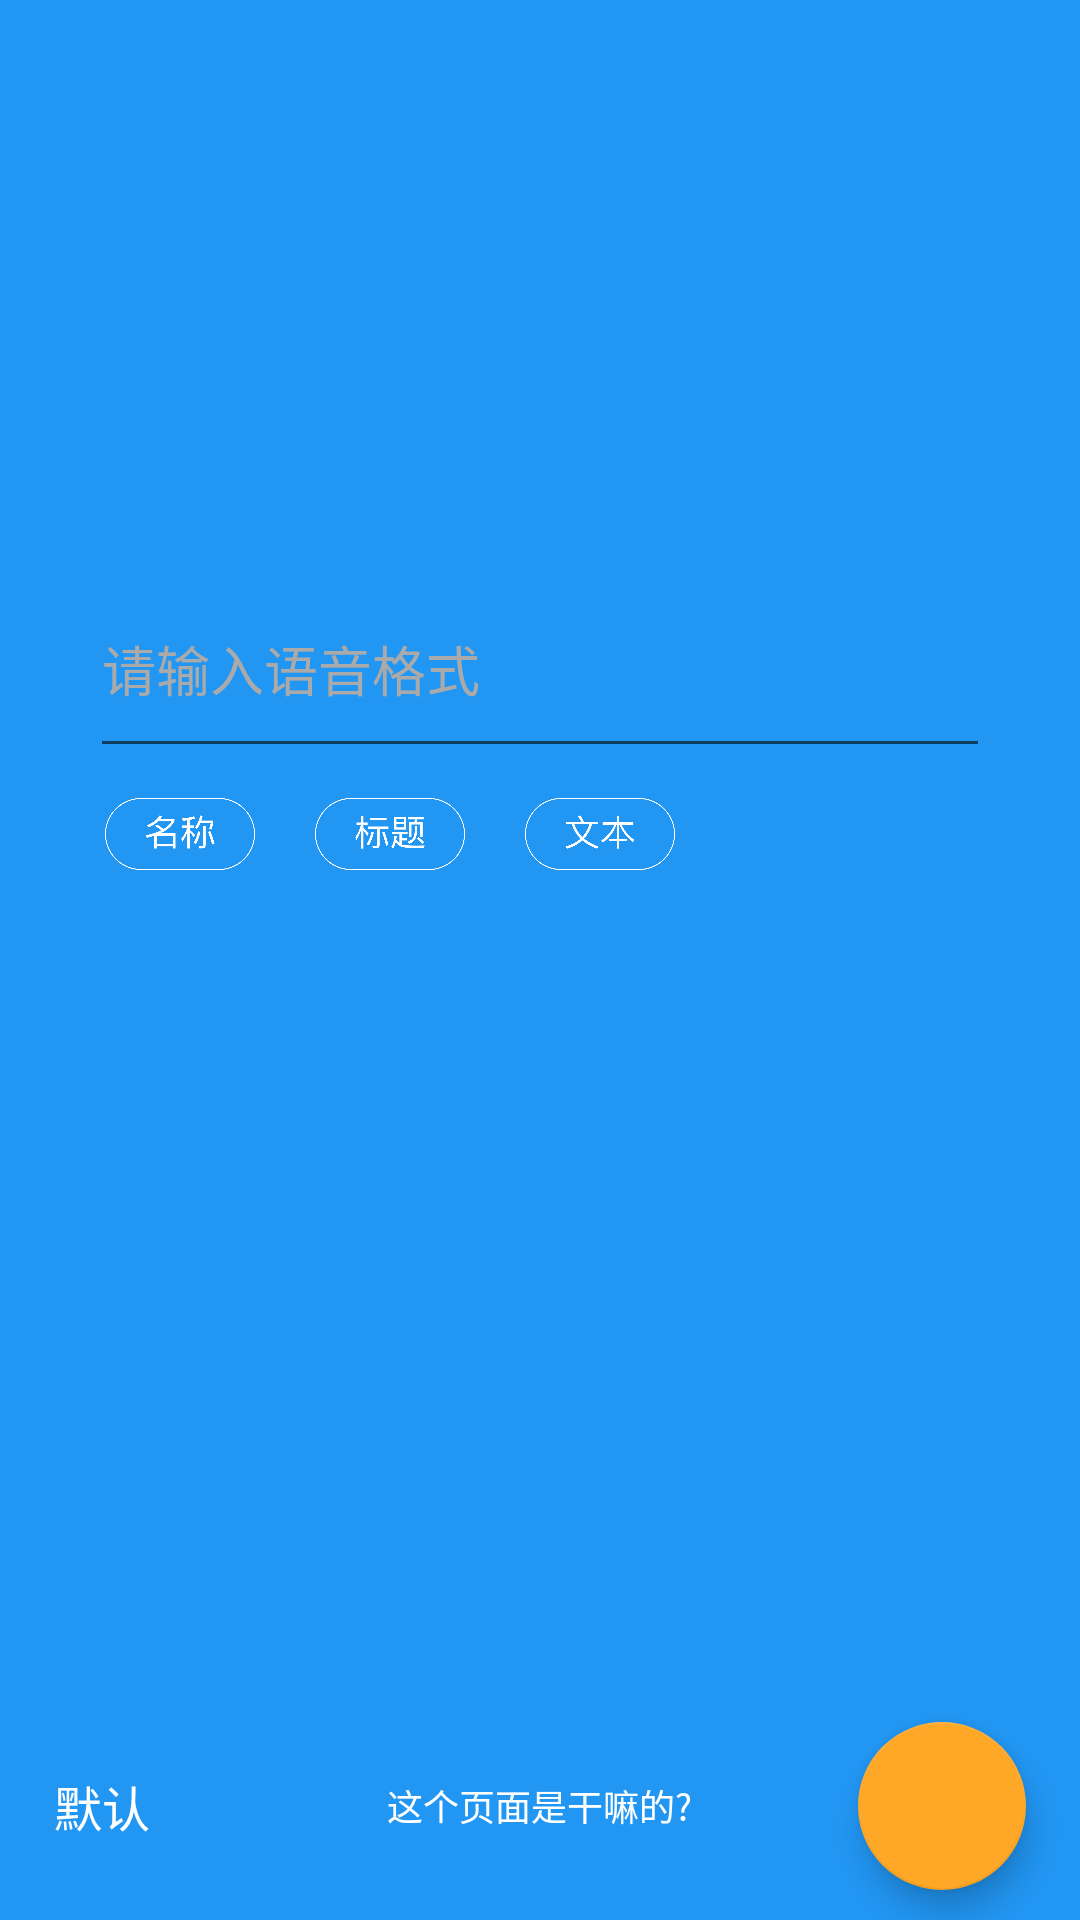

Here is an Android app screen rendered from its layout file. Give the layout XML and the strings, colors and styles it references.
<!-- AndroidManifest.xml: application theme AppTheme -->
<!-- res/layout/frg_app_config.xml -->
<?xml version="1.0" encoding="utf-8"?>
<RelativeLayout
    android:id="@+id/container"
    xmlns:android="http://schemas.android.com/apk/res/android"
    xmlns:app="http://schemas.android.com/apk/res-auto"
    xmlns:tools="http://schemas.android.com/tools"
    android:background="#2196F3"
    android:layout_width="match_parent"
    android:layout_height="match_parent"
    >

    <android.support.v7.widget.Toolbar
        android:id="@+id/toolbar"
        android:layout_width="match_parent"
        android:layout_height="wrap_content"
        app:titleTextColor="@color/white"
        app:contentInsetLeft="0dp"
        app:contentInsetStart="0dp"
        android:paddingLeft="0dp"
        >
    </android.support.v7.widget.Toolbar>

    <View
        android:id="@+id/center"
        android:layout_width="0dp"
        android:layout_height="0dp"
        android:layout_centerInParent="true"
        />

    <LinearLayout
        android:layout_width="match_parent"
        android:layout_height="wrap_content"
        android:orientation="vertical"
        android:layout_above="@id/center"
        android:layout_marginBottom="30dp"
        android:layout_marginTop="30dp"
        >
        <RelativeLayout
            android:id="@+id/vg_text"
            android:layout_width="match_parent"
            android:layout_height="wrap_content"
            >
            <EditText
                android:id="@+id/et_text"
                android:layout_width="match_parent"
                android:layout_height="wrap_content"
                android:hint="请输入语音格式"
                android:textSize="@dimen/common_textsize_t4"
                android:textColor="@color/white"
                android:textColorHint="@color/text_level3_color"
                android:minHeight="40dp"
                android:gravity="left"
                android:layout_marginLeft="30dp"
                android:layout_marginRight="30dp"
                android:textCursorDrawable="@null"
                android:paddingBottom="20dp"
                />
        </RelativeLayout>

        <LinearLayout
            android:layout_width="match_parent"
            android:layout_height="wrap_content"
            android:orientation="horizontal"
            android:layout_below="@id/vg_text"
            android:layout_marginTop="10dp"
            android:layout_marginLeft="35dp"
            >
            <ImageView
                android:id="@+id/tag_name"
                android:layout_width="50dp"
                android:layout_height="24dp"
                android:src="@drawable/inputtag_name_s"
                />
            <ImageView
                android:id="@+id/tag_title"
                android:layout_width="50dp"
                android:layout_height="24dp"
                android:src="@drawable/inputtag_title_s"
                android:layout_marginLeft="20dp"
                android:layout_marginRight="20dp"
                />
            <ImageView
                android:id="@+id/tag_msg"
                android:layout_width="50dp"
                android:layout_height="24dp"
                android:src="@drawable/inputtag_message_s"
                />

        </LinearLayout>

    </LinearLayout>


    <TextView
        android:id="@+id/tv_app_name"
        android:layout_width="wrap_content"
        android:layout_height="wrap_content"
        tools:text="微信消息语音定制"
        android:textColor="@color/white"
        android:textSize="@dimen/common_textsize_t2"
        android:layout_centerHorizontal="true"
        android:layout_alignParentBottom="true"
        android:layout_marginBottom="120dp"
        />

    <RelativeLayout
        android:layout_width="match_parent"
        android:layout_height="wrap_content"
        android:layout_alignParentBottom="true"
        >
        <TextView
            android:id="@+id/btn_default"
            android:layout_width="wrap_content"
            android:layout_height="wrap_content"
            android:textSize="@dimen/common_textsize_t3"
            android:textColor="@color/white"
            android:text="默认"
            android:layout_centerVertical="true"
            android:layout_marginLeft="18dp"
            />

        <android.support.design.widget.FloatingActionButton
            android:id="@+id/btn_confirm"
            android:layout_width="wrap_content"
            android:layout_height="wrap_content"
            android:layout_alignParentRight="true"
            app:backgroundTint="#FFA726"
            android:src="@drawable/ic_done_white_24dp"
            app:elevation="6dp"
            app:pressedTranslationZ="12dp"
            android:layout_centerVertical="true"
            android:layout_marginRight="18dp"
            android:layout_marginTop="10dp"
            android:layout_marginBottom="10dp"
            />
        <TextView
            android:layout_width="wrap_content"
            android:layout_height="wrap_content"
            android:layout_centerInParent="true"
            android:text="这个页面是干嘛的?"
            android:textColor="@color/white"
            android:textSize="@dimen/common_textsize_t1"
            />
    </RelativeLayout>



</RelativeLayout>
<!-- resources referenced by this layout -->
<resources>
  <color name="text_level3_color">#aaaaaa</color>
  <color name="white">#fff</color>
  <dimen name="common_textsize_t1">12sp</dimen>
  <dimen name="common_textsize_t2">14sp</dimen>
  <dimen name="common_textsize_t3">16sp</dimen>
  <dimen name="common_textsize_t4">18sp</dimen>
  <!-- drawable inputtag_message_s: png bitmap (drawable-xxhdpi, 12753 bytes) -->
  <!-- drawable inputtag_name_s: png bitmap (drawable-xxhdpi, 13462 bytes) -->
  <!-- drawable inputtag_title_s: png bitmap (drawable-xxhdpi, 13228 bytes) -->
  <style name="AppTheme" parent="Theme.AppCompat.Light.NoActionBar">
          
          <item name="colorPrimary">@color/colorPrimary</item>
          <item name="colorPrimaryDark">@color/colorPrimaryDark</item>
          <item name="colorAccent">@color/white</item>
          <item name="preferenceTheme">@style/PreferenceThemeOverlay.v14.Material</item>
      </style>
  <color name="colorPrimary">#64B5F6</color>
  <color name="colorPrimaryDark">#42A5F5</color>
</resources>
